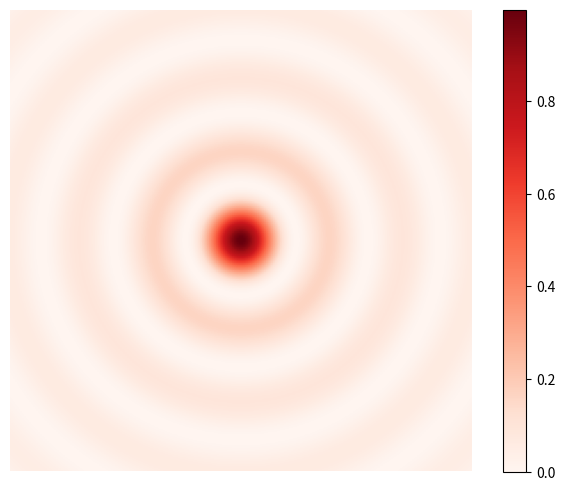
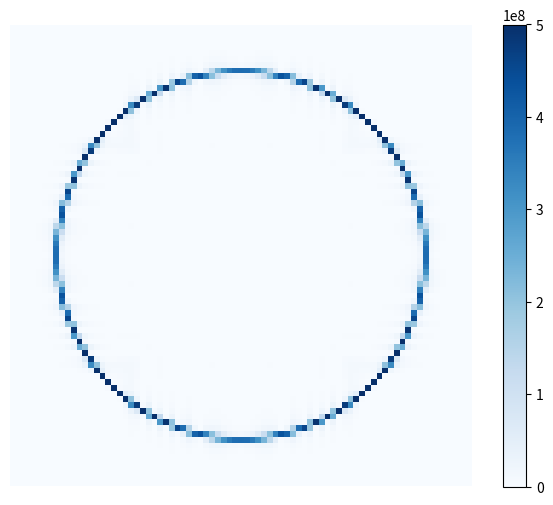

These figures' Python source, in order:
import numpy as np
from scipy.special import j0  # 零阶贝塞尔函数
import matplotlib.pyplot as plt

# 参数定义
alpha = 5.0  # 横向波矢参数
grid_size = 2024  # 网格大小
x = np.linspace(-20, 20, grid_size)  # x坐标范围
y = np.linspace(-20, 20, grid_size)  # y坐标范围
X, Y = np.meshgrid(x, y)  # 创建2D网格
r = np.sqrt(X**2 + Y**2)  # 计算径向距离

# 计算实空间场强和强度
field_real = j0(alpha * r)  # 零阶贝塞尔光束场
intensity_real = np.abs(field_real)**2  # 强度 = |场|^2

# 可视化实空间强度分布（无坐标轴）
plt.figure(figsize=(8, 6))
plt.imshow(intensity_real, extent=[-10, 10, -10, 10], cmap='Reds', origin='lower')
plt.colorbar()
plt.xlim(-1, 1)
plt.ylim(-1, 1)
plt.axis('off')  # 关闭所有轴和标注
plt.savefig('real_space.png', bbox_inches='tight', pad_inches=0, dpi=300)  # 保存PNG
plt.close()  # 关闭图像，避免显示

# 计算动量空间（通过2D FFT）
field_fft = np.fft.fft2(field_real)
field_fft_shifted = np.fft.fftshift(field_fft)  # 移到中心
intensity_momentum = np.abs(field_fft_shifted)**2  # 强度

# 计算k空间坐标
kx = np.fft.fftfreq(grid_size, d=(x[1] - x[0]))  # kx频率
ky = np.fft.fftfreq(grid_size, d=(y[1] - y[0]))  # ky频率
kx_shifted = np.fft.fftshift(kx)
ky_shifted = np.fft.fftshift(ky)

# 可视化动量空间强度分布（无坐标轴）
plt.figure(figsize=(8, 6))
plt.imshow(intensity_momentum, extent=[kx_shifted[0], kx_shifted[-1], ky_shifted[0], ky_shifted[-1]],
           cmap='Blues', origin='lower', vmax=5e8)
plt.colorbar()
plt.xlim(-1, 1)
plt.ylim(-1, 1)
plt.axis('off')  # 关闭所有轴和标注
plt.savefig('momentum_space.png', bbox_inches='tight', pad_inches=0, dpi=300)  # 保存PNG
plt.close()  # 关闭图像，避免显示
